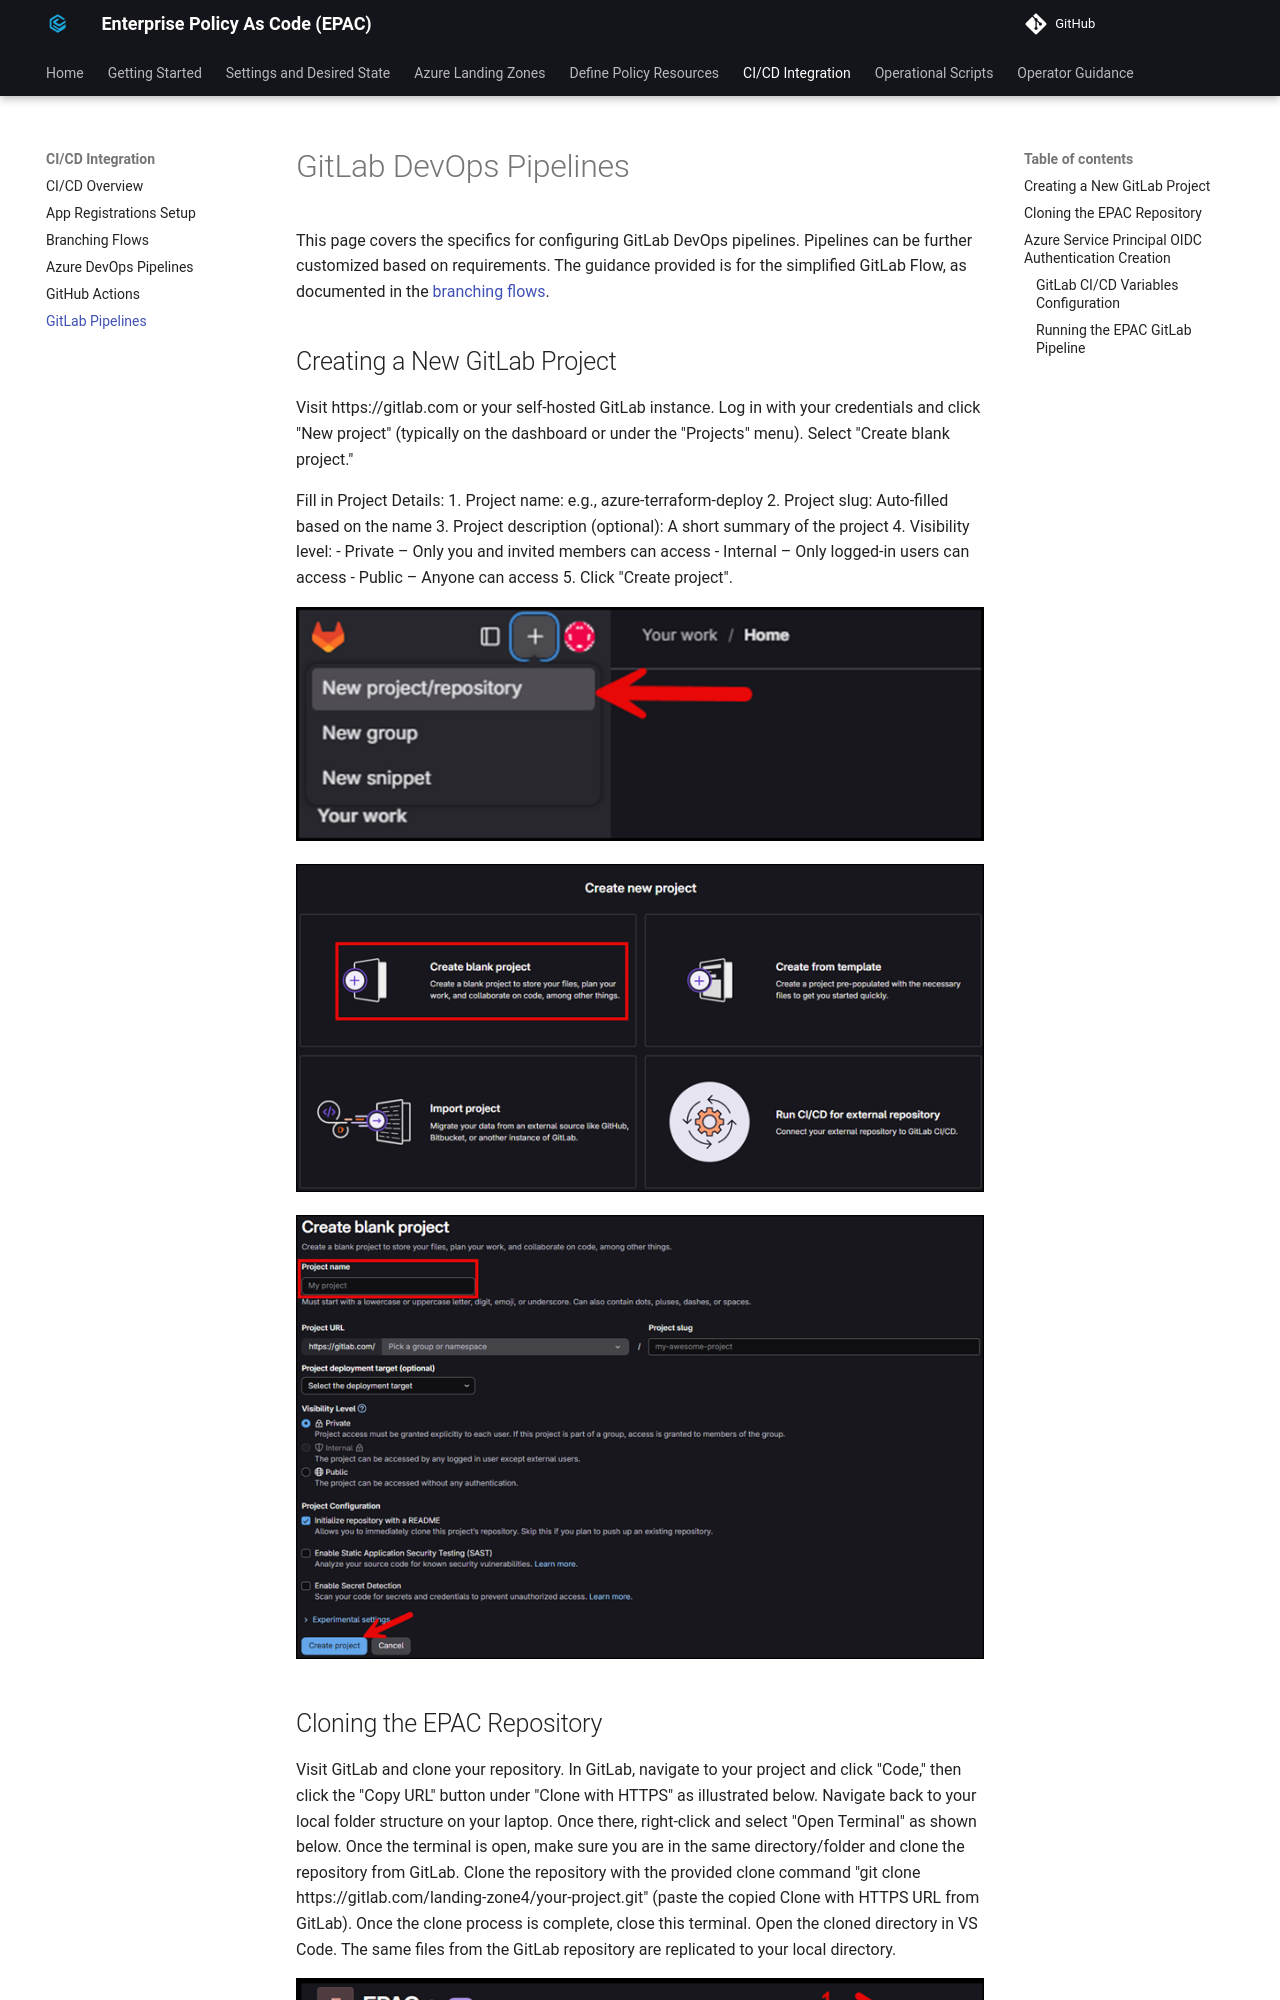

repository: Azure/enterprise-azure-policy-as-code · page: ci-cd-gitlab-pipelines/index.html · generator: mkdocs

# GitLab DevOps Pipelines

This page covers the specifics for configuring GitLab DevOps pipelines. Pipelines can be further customized based on requirements. The guidance provided is for the simplified GitLab Flow, as documented in the [branching flows](ci-cd-branching-flows.md).
